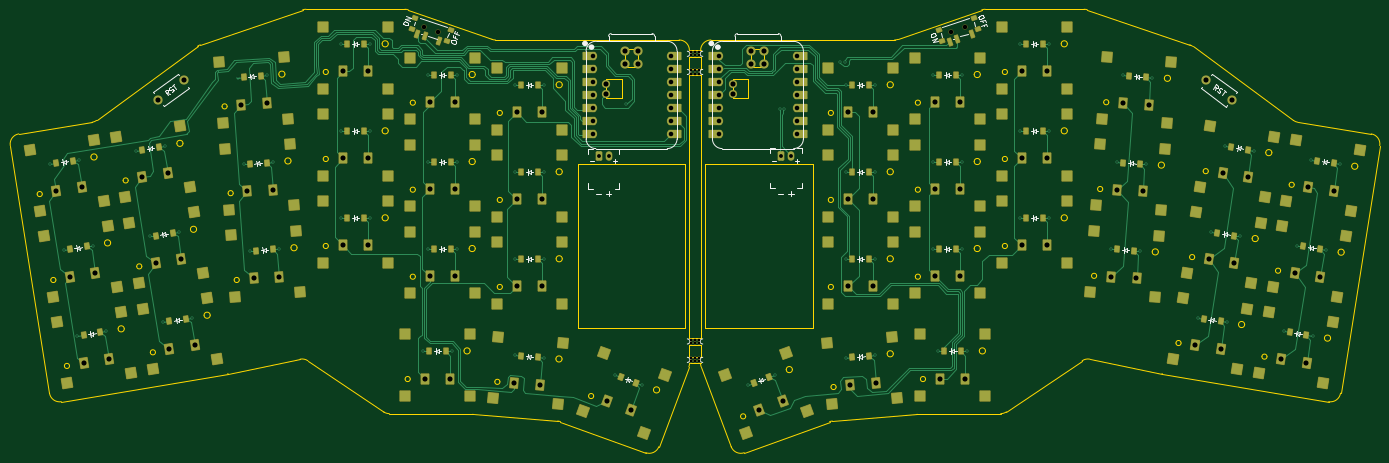
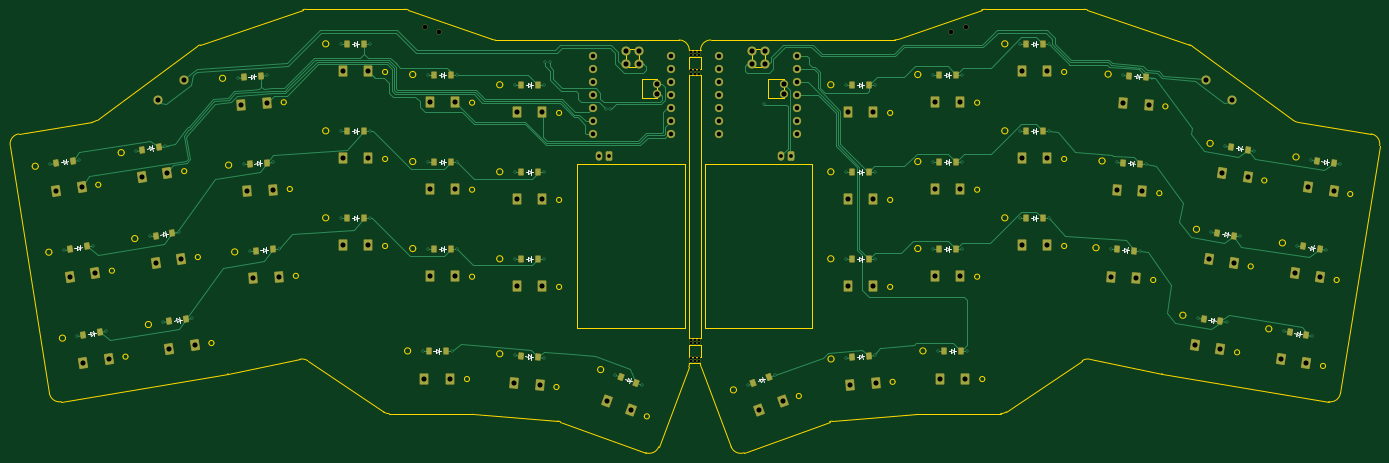
Circuit board: 11 layer files. Board 267.6 x 86.6 mm.
- bottom_copper: combined-B_Cu.gbr (55051 bytes)
- bottom_mask: combined-B_Mask.gbr (14459 bytes)
- paste: combined-B_Paste.gbr (7708 bytes)
- bottom_silk: combined-B_Silkscreen.gbr (15677 bytes)
- outline: combined-Edge_Cuts.gbr (20101 bytes)
- top_copper: combined-F_Cu.gbr (71442 bytes)
- top_mask: combined-F_Mask.gbr (21800 bytes)
- paste: combined-F_Paste.gbr (13143 bytes)
- top_silk: combined-F_Silkscreen.gbr (28821 bytes)
- drill: combined-NPTH.drl (843 bytes)
- drill: combined-PTH.drl (4055 bytes)

=== bottom_copper: combined-B_Cu.gbr (55051 bytes, source omitted) ===
=== bottom_mask: combined-B_Mask.gbr (14459 bytes, source omitted) ===
=== paste: combined-B_Paste.gbr (7708 bytes, source omitted) ===
=== bottom_silk: combined-B_Silkscreen.gbr (15677 bytes, source omitted) ===
=== outline: combined-Edge_Cuts.gbr (20101 bytes, source omitted) ===
=== top_copper: combined-F_Cu.gbr (71442 bytes, source omitted) ===
=== top_mask: combined-F_Mask.gbr (21800 bytes, source omitted) ===
=== paste: combined-F_Paste.gbr (13143 bytes, source omitted) ===
=== top_silk: combined-F_Silkscreen.gbr (28821 bytes, source omitted) ===
=== drill: combined-NPTH.drl ===
M48
; DRILL file {KiCad 8.0.6} date 2025-07-17T00:06:09+0200
; FORMAT={-:-/ absolute / inch / decimal}
; #@! TF.CreationDate,2025-07-17T00:06:09+02:00
; #@! TF.GenerationSoftware,Kicad,Pcbnew,8.0.6
; #@! TF.FileFunction,NonPlated,1,2,NPTH
FMAT,2
INCH
; #@! TA.AperFunction,NonPlated,NPTH,ComponentDrill
T1C0.0197
; #@! TA.AperFunction,NonPlated,NPTH,ComponentDrill
T2C0.0354
%
G90
G05
T1
X8.5744Y-1.5945
X8.5744Y-1.6181
X8.5744Y-1.7343
X8.5744Y-1.7579
X8.5744Y-3.8071
X8.5744Y-3.8307
X8.5744Y-3.9488
X8.5744Y-3.9724
X8.6024Y-1.5945
X8.6024Y-1.6181
X8.6024Y-1.7343
X8.6024Y-1.7579
X8.6024Y-3.8071
X8.6024Y-3.8307
X8.6024Y-3.9488
X8.6024Y-3.9724
X8.6299Y-1.6181
X8.6299Y-1.7579
X8.6299Y-3.8307
X8.6299Y-3.9724
X8.6303Y-1.5945
X8.6303Y-1.7343
X8.6303Y-3.8071
X8.6303Y-3.9488
T2
X6.5173Y-1.398
X6.629Y-1.4365
X10.5697Y-1.4372
X10.6813Y-1.3987
M30

=== drill: combined-PTH.drl ===
M48
; DRILL file {KiCad 8.0.6} date 2025-07-17T00:06:09+0200
; FORMAT={-:-/ absolute / inch / decimal}
; #@! TF.CreationDate,2025-07-17T00:06:09+02:00
; #@! TF.GenerationSoftware,Kicad,Pcbnew,8.0.6
; #@! TF.FileFunction,Plated,1,2,PTH
FMAT,2
INCH
; #@! TA.AperFunction,Plated,PTH,ViaDrill
T1C0.0118
; #@! TA.AperFunction,Plated,PTH,ComponentDrill
T2C0.0295
; #@! TA.AperFunction,Plated,PTH,ComponentDrill
T3C0.0350
; #@! TA.AperFunction,Plated,PTH,ComponentDrill
T4C0.0394
%
G90
G05
T1
X3.6427Y-2.4551
X3.7474Y-3.1162
X3.8521Y-3.7772
X3.8643Y-2.42
X3.969Y-3.0811
X4.0737Y-3.7421
X4.3037Y-2.3504
X4.4084Y-3.0115
X4.5131Y-3.6725
X4.5254Y-2.3153
X4.6301Y-2.9763
X4.7348Y-3.6374
X5.0845Y-1.7886
X5.1312Y-2.4563
X5.1779Y-3.124
X5.3084Y-1.773
X5.3551Y-2.4407
X5.4018Y-3.1083
X5.8782Y-1.5315
X5.8782Y-2.2008
X5.8782Y-2.8701
X6.1027Y-1.5315
X6.1027Y-2.2008
X6.1027Y-2.8701
X6.5082Y-3.8937
X6.5475Y-1.7677
X6.5475Y-3.1063
X6.5475Y-2.437
X6.7326Y-3.8937
X6.7719Y-3.1063
X6.7719Y-1.7677
X6.7719Y-2.437
X7.2163Y-3.926
X7.2168Y-2.5157
X7.2168Y-3.185
X7.2168Y-1.8465
X7.4398Y-3.9456
X7.4412Y-1.8465
X7.4412Y-3.185
X7.4412Y-2.5157
X7.9856Y-4.0771
X8.0748Y-1.996
X8.1965Y-4.1538
X9.0082Y-4.1539
X9.219Y-4.0771
X9.2522Y-2.0306
X9.2837Y-2.0306
X9.7207Y-1.6684
X9.7542Y-1.6704
X9.7634Y-3.1851
X9.7634Y-2.5158
X9.7634Y-1.8465
X9.7648Y-3.9456
X9.9878Y-1.8465
X9.9878Y-2.5158
X9.9878Y-3.1851
X9.9884Y-3.926
X10.4327Y-1.7677
X10.4327Y-3.1063
X10.4327Y-2.437
X10.4721Y-3.8937
X10.6571Y-2.437
X10.6571Y-3.1063
X10.6571Y-1.7677
X10.6965Y-3.8937
X11.102Y-1.5315
X11.102Y-2.2008
X11.102Y-2.8701
X11.3264Y-2.2008
X11.3264Y-2.8701
X11.3264Y-1.5315
X11.8029Y-3.1083
X11.8496Y-2.4407
X11.8963Y-1.773
X12.0268Y-3.124
X12.0734Y-2.4563
X12.1201Y-1.7887
X12.4699Y-3.6374
X12.5746Y-2.9764
X12.6793Y-2.3153
X12.6915Y-3.6725
X12.7962Y-3.0115
X12.9009Y-2.3504
X13.1309Y-3.7421
X13.2356Y-3.0811
X13.3403Y-2.42
X13.3526Y-3.7772
X13.4573Y-3.1162
X13.562Y-2.4551
T2
X7.8603Y-2.3926
X7.939Y-2.3926
X9.2621Y-2.3908
X9.3408Y-2.3908
T3
X7.8164Y-1.6252
X7.8164Y-1.8252
X7.8164Y-2.1252
X7.8164Y-1.7252
X7.8164Y-1.9252
X7.8164Y-2.2252
X7.8164Y-2.0252
X8.4164Y-1.8252
X8.4164Y-1.6252
X8.4164Y-1.9252
X8.4164Y-2.1252
X8.4164Y-1.7252
X8.4164Y-2.0252
X8.4164Y-2.2252
X8.7882Y-2.2252
X8.7882Y-2.1252
X8.7882Y-1.7252
X8.7882Y-2.0252
X8.7882Y-1.9252
X8.7882Y-1.6252
X8.7882Y-1.8252
X9.3882Y-2.0252
X9.3882Y-2.2252
X9.3882Y-1.9252
X9.3882Y-1.8252
X9.3882Y-2.1252
X9.3882Y-1.7252
X9.3882Y-1.6252
T4
X3.6893Y-2.661
X3.794Y-3.322
X3.8837Y-2.6302
X3.8987Y-3.9831
X3.9884Y-3.2912
X4.0931Y-3.9523
X4.3503Y-2.5563
X4.455Y-3.2173
X4.4687Y-1.9626
X4.5447Y-2.5255
X4.5597Y-3.8784
X4.6494Y-3.1865
X4.6731Y-1.8086
X4.7541Y-3.8476
X5.113Y-1.9978
X5.1597Y-2.6655
X5.2063Y-3.3331
X5.3093Y-1.9841
X5.356Y-2.6517
X5.4027Y-3.3194
X5.892Y-2.4114
X5.892Y-1.7421
X5.892Y-3.0807
X6.0889Y-2.4114
X6.0889Y-1.7421
X6.0889Y-3.0807
X6.5219Y-4.1043
X6.5613Y-3.3169
X6.5613Y-2.6476
X6.5613Y-1.9783
X6.7188Y-4.1043
X6.7582Y-3.3169
X6.7582Y-2.6476
X6.7582Y-1.9783
X7.2116Y-4.137
X7.2306Y-2.0571
X7.2306Y-3.3957
X7.2306Y-2.7264
X7.4077Y-4.1542
X7.4275Y-2.0571
X7.4275Y-3.3957
X7.4275Y-2.7264
X7.9196Y-1.8379
X7.9196Y-1.9129
X7.9265Y-4.2797
X8.0643Y-1.6879
X8.0643Y-1.5879
X8.1115Y-4.347
X8.1643Y-1.6879
X8.1643Y-1.5879
X8.8914Y-1.8379
X8.8914Y-1.9129
X9.0361Y-1.6879
X9.0361Y-1.5879
X9.0931Y-4.3471
X9.1361Y-1.6879
X9.1361Y-1.5879
X9.2781Y-4.2798
X9.7772Y-2.0571
X9.7772Y-3.3957
X9.7772Y-2.7264
X9.7969Y-4.1542
X9.974Y-2.0571
X9.974Y-3.3957
X9.974Y-2.7264
X9.993Y-4.1371
X10.4465Y-2.6477
X10.4465Y-1.9784
X10.4465Y-3.317
X10.4859Y-4.1044
X10.6433Y-2.6477
X10.6433Y-1.9784
X10.6433Y-3.317
X10.6827Y-4.1044
X11.1158Y-1.7422
X11.1158Y-3.0807
X11.1158Y-2.4114
X11.3126Y-1.7422
X11.3126Y-3.0807
X11.3126Y-2.4114
X11.8019Y-3.3194
X11.8486Y-2.6518
X11.8953Y-1.9841
X11.9983Y-3.3332
X12.045Y-2.6655
X12.0917Y-1.9978
X12.4505Y-3.8476
X12.5315Y-1.8086
X12.5552Y-3.1866
X12.645Y-3.8784
X12.6599Y-2.5255
X12.7359Y-1.9626
X12.7497Y-3.2174
X12.8544Y-2.5563
X13.1116Y-3.9523
X13.2163Y-3.2913
X13.306Y-3.9831
X13.321Y-2.6302
X13.4107Y-3.3221
X13.5154Y-2.661
M30
